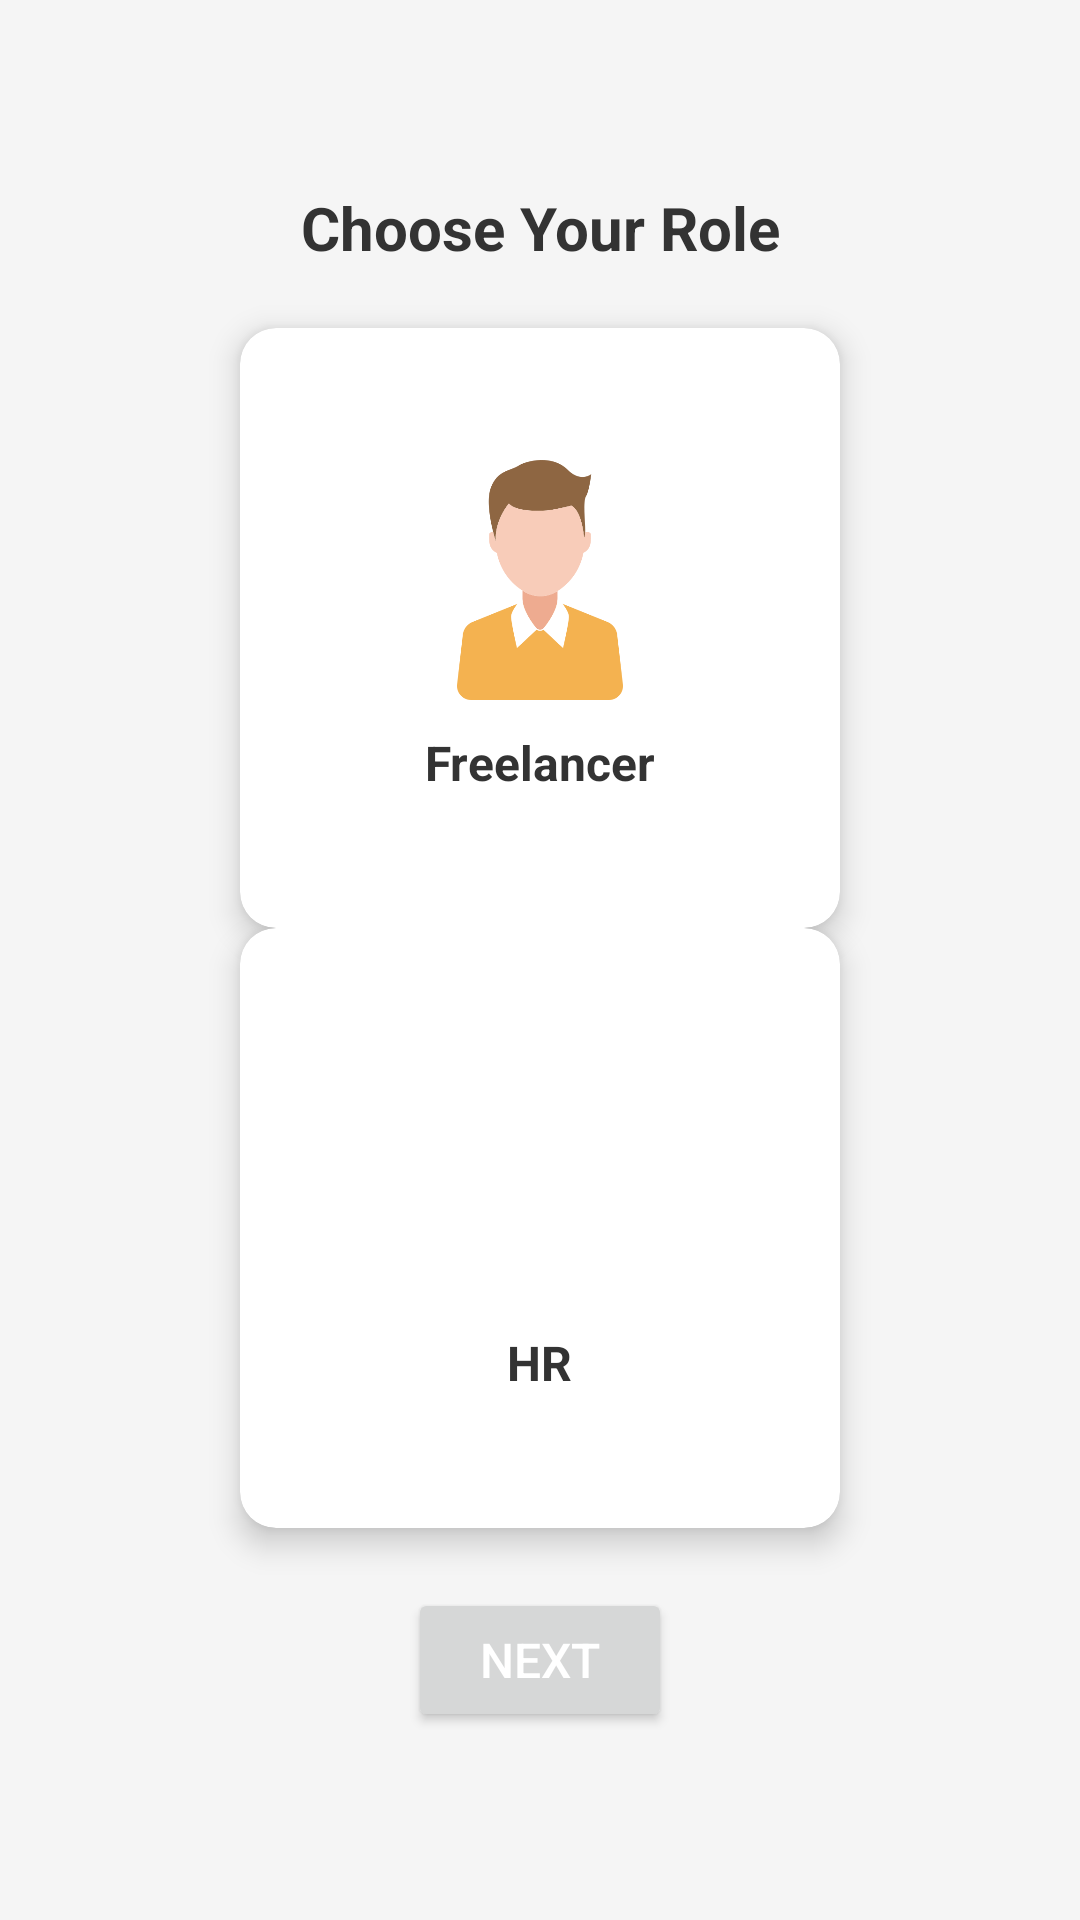

Layout XML and referenced resources for this Android screen:
<!-- AndroidManifest.xml: application theme Theme.Workfolio -->
<!-- res/layout/activity_select_role.xml -->
<?xml version="1.0" encoding="utf-8"?>
<LinearLayout
    xmlns:android="http://schemas.android.com/apk/res/android"
    xmlns:app="http://schemas.android.com/apk/res-auto"
    android:layout_width="match_parent"
    android:layout_height="match_parent"
    android:orientation="vertical"
    android:gravity="center"
    android:padding="16dp"
    android:background="#F5F5F5">

    <TextView
        android:layout_width="wrap_content"
        android:layout_height="wrap_content"
        android:text="Choose Your Role"
        android:textSize="20sp"
        android:textColor="#333333"
        android:textStyle="bold"
        android:layout_marginBottom="20dp"
        android:gravity="center"/>

    
    <androidx.cardview.widget.CardView
        android:id="@+id/cardFreelancer"
        android:layout_width="200dp"
        android:layout_height="200dp"
        app:cardCornerRadius="12dp"
        app:cardElevation="6dp"
        android:layout_gravity="center"
        android:background="@drawable/border_selector"
        android:clickable="true"
        android:focusable="true"
        android:layout_marginBottom="@dimen/_15sdp"
        android:tag="freelancer">

        <LinearLayout
            android:layout_width="match_parent"
            android:layout_height="match_parent"
            android:orientation="vertical"
            android:gravity="center"
            android:padding="16dp">

            <ImageView
                android:layout_width="80dp"
                android:layout_height="80dp"
                android:src="@drawable/icon_freelancer"
                android:contentDescription="Freelancer Logo"
                android:layout_gravity="center"/>

            <TextView
                android:layout_width="wrap_content"
                android:layout_height="wrap_content"
                android:text="Freelancer"
                android:textSize="16sp"
                android:textColor="#333333"
                android:layout_gravity="center"
                android:paddingTop="10dp"
                android:textStyle="bold"/>
        </LinearLayout>
    </androidx.cardview.widget.CardView>

    
    <androidx.cardview.widget.CardView
        android:id="@+id/cardHire"
        android:layout_width="200dp"
        android:layout_height="200dp"
        app:cardCornerRadius="12dp"
        app:cardElevation="6dp"
        android:layout_gravity="center"
        android:background="@drawable/border_selector"
        android:clickable="true"
        android:focusable="true"
        android:tag="hire">

        <LinearLayout
            android:layout_width="match_parent"
            android:layout_height="match_parent"
            android:orientation="vertical"
            android:gravity="center"
            android:padding="16dp">

            <ImageView
                android:layout_width="80dp"
                android:layout_height="80dp"
                android:src="@drawable/icon_hr"
                android:contentDescription="Hire Freelancer Logo"
                android:layout_gravity="center"/>

            <TextView
                android:layout_width="wrap_content"
                android:layout_height="wrap_content"
                android:text="HR"
                android:textSize="16sp"
                android:textColor="#333333"
                android:layout_gravity="center"
                android:paddingTop="10dp"
                android:textStyle="bold"/>
        </LinearLayout>
    </androidx.cardview.widget.CardView>

    
    <Button
        android:id="@+id/btnNext"
        android:layout_width="wrap_content"
        android:layout_height="wrap_content"
        android:text="Next"
        android:textSize="16sp"
        android:textColor="#FFFFFF"
        android:padding="12dp"
        android:layout_marginTop="20dp"
        android:layout_gravity="center"/>
</LinearLayout>
<!-- resources referenced by this layout -->
<resources>
  <!-- drawable border_selector (drawable) -->
  <?xml version="1.0" encoding="utf-8"?>
  <selector xmlns:android="http://schemas.android.com/apk/res/android">
      <item android:state_selected="true">
          <shape android:shape="rectangle">
              <solid android:color="@android:color/black"/>
              <stroke android:width="4dp" android:color="@android:color/black"/>
              <corners android:radius="12dp"/>
          </shape>
      </item>
      <item>
          <shape android:shape="rectangle">
              <solid android:color="@android:color/white"/>
              <stroke android:width="2dp" android:color="@android:color/black"/>
              <corners android:radius="12dp"/>
          </shape>
      </item>
  </selector>
  <!-- drawable icon_freelancer: png bitmap (drawable, 18986 bytes) -->
  <style name="Theme.Workfolio" parent="Base.Theme.Workfolio" />
  <style name="Base.Theme.Workfolio" parent="Theme.Material3.DayNight.NoActionBar">
          
           <item name="colorPrimary">@color/theme_dark</item>
      </style>
  <color name="theme_dark">#FF000000</color>
</resources>
